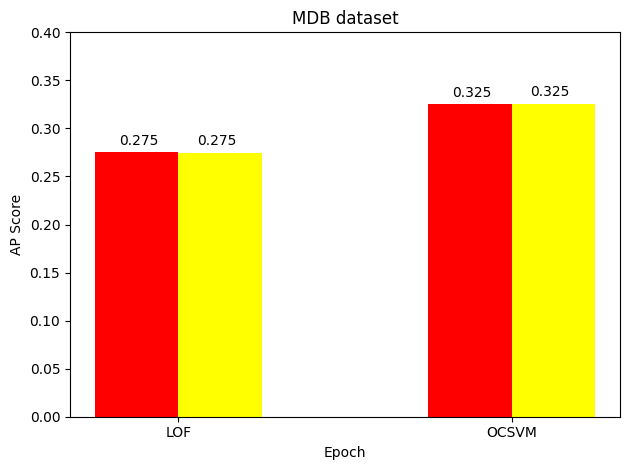

Write the Python code that produced this figure.
import numpy as np
import pandas as pd
import matplotlib.pyplot as plt

plt.rcParams['font.sans-serif']=['Microsoft YaHei']

#柱高信息
Y1 = [0.275,0.325]
Y2 = [0.2747,0.3253]
X = np.arange(len(Y1))

bar_width = 0.25
tick_label = ['LOF','OCSVM']

#显示每个柱的具体高度
for x,y in zip(X,Y1):
    plt.text(x+0.005,y+0.005,'%.3f' %y, ha='center',va='bottom')

for x,y1 in zip(X,Y2):
    plt.text(x+0.24,y1+0.005,'%.3f' %y1, ha='center',va='bottom')
 
#绘制柱状图    
plt.ylim(0,0.4)
plt.bar(X, Y1, bar_width, align="center", color="red", label="论文效果")
plt.bar(X+bar_width, Y2, bar_width, color="yellow", align="center",label="复现效果")

plt.title("MDB dataset")
plt.ylabel("AP Score")
plt.xlabel("Epoch")

plt.xticks(X+bar_width/2, tick_label)
plt.tight_layout()

plt.savefig("effect-cmp-MDB.png",dpi=150)
